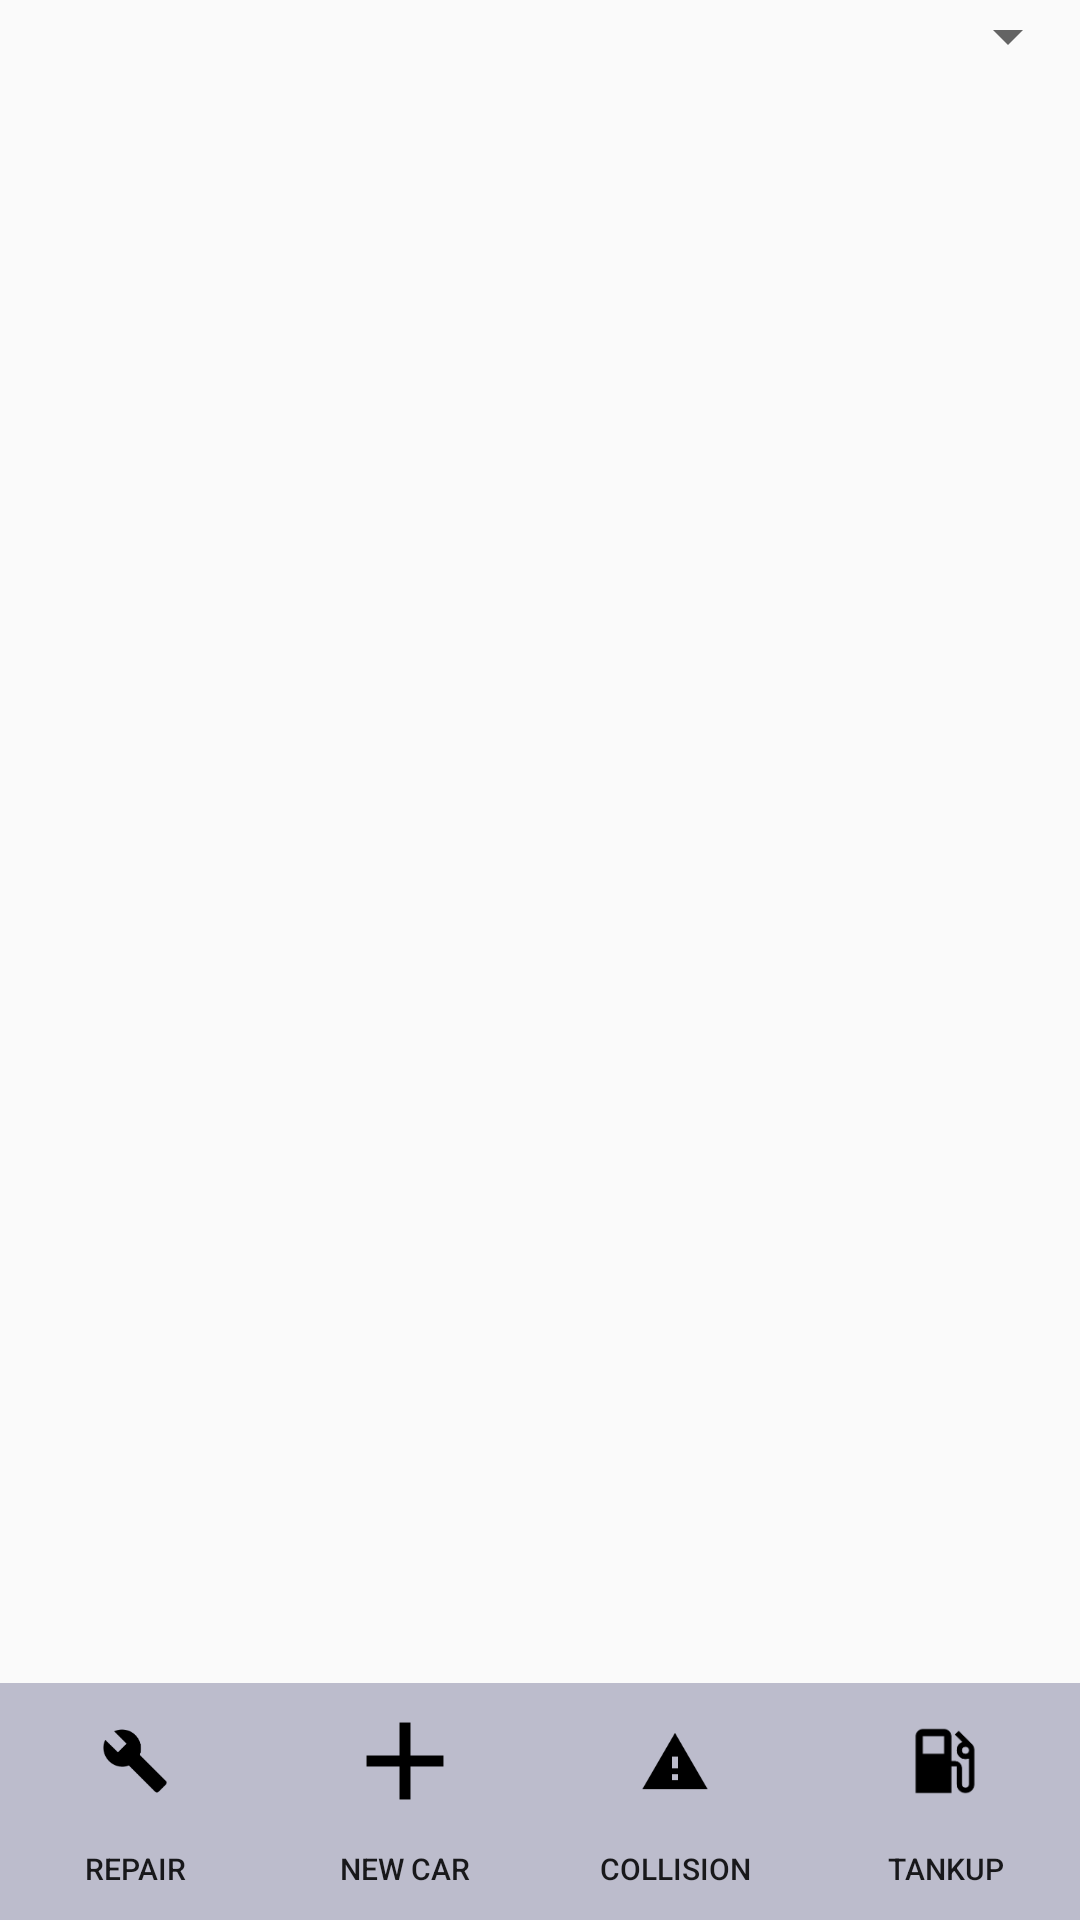

Produce the Android XML layout that renders to this screen, including the resource entries it uses.
<!-- AndroidManifest.xml: application theme AppTheme -->
<!-- res/layout/main_menu_layout.xml -->
<?xml version="1.0" encoding="utf-8"?>
<LinearLayout
xmlns:android="http://schemas.android.com/apk/res/android"
    xmlns:app="http://schemas.android.com/apk/res-auto"
    xmlns:tools="http://schemas.android.com/tools"
    android:layout_width="match_parent"
android:layout_height="match_parent"
android:orientation="vertical">

<Spinner
    android:id="@+id/auto_choose_spinner"
    android:layout_width="match_parent"
    android:layout_height="wrap_content" />

    <androidx.recyclerview.widget.RecyclerView
        android:id="@+id/historyRecyclerView"
        android:layout_width="match_parent"
        android:layout_height="0dp"
        android:layout_weight="1" />

    <androidx.constraintlayout.widget.ConstraintLayout
        android:layout_width="match_parent"
        android:background="@color/greyColor"
        android:layout_height="wrap_content">

        <Button
            android:id="@+id/go_to_tank_form_button"
            android:layout_width="0dp"
            android:layout_height="72dp"
            android:layout_marginStart="8dp"
            android:layout_marginTop="2dp"
            android:layout_marginEnd="8dp"
            android:layout_marginBottom="5dp"
            android:background="@android:color/transparent"
            android:drawableTop="@drawable/ic_new_tankup"
            android:text="@string/new_tankup"
            android:textSize="10dp"
            app:layout_constraintBottom_toBottomOf="parent"
            app:layout_constraintEnd_toEndOf="parent"
            app:layout_constraintStart_toEndOf="@+id/go_to_collision_button"
            app:layout_constraintTop_toTopOf="parent" />

        <Button
            android:id="@+id/go_to_repair_button"
            android:layout_width="0dp"
            android:layout_height="72dp"
            android:layout_alignParentTop="true"
            android:layout_alignParentEnd="true"
            android:layout_marginStart="8dp"
            android:layout_marginTop="2dp"
            android:layout_marginEnd="8dp"
            android:layout_marginBottom="5dp"
            android:background="@android:color/transparent"
            android:drawableTop="@drawable/ic_repair"
            android:text="@string/new_repair"
            android:textSize="10dp"
            app:layout_constraintBottom_toBottomOf="parent"
            app:layout_constraintEnd_toStartOf="@+id/new_car_button"
            app:layout_constraintStart_toStartOf="parent"
            app:layout_constraintTop_toTopOf="parent" />

        <Button
            android:id="@+id/go_to_collision_button"
            android:layout_width="0dp"
            android:layout_height="72dp"
            android:layout_alignParentStart="true"
            android:layout_alignParentTop="true"
            android:layout_marginStart="8dp"
            android:layout_marginTop="2dp"
            android:layout_marginEnd="8dp"
            android:layout_marginBottom="5dp"
            android:background="@android:color/transparent"
            android:drawableTop="@drawable/ic_car_crash"
            android:text="@string/new_collision"
            android:textSize="10dp"
            app:layout_constraintBottom_toBottomOf="parent"
            app:layout_constraintEnd_toStartOf="@+id/go_to_tank_form_button"
            app:layout_constraintStart_toEndOf="@+id/new_car_button"
            app:layout_constraintTop_toTopOf="parent"
            app:layout_constraintVertical_bias="1.0" />

        <Button
            android:id="@+id/new_car_button"
            android:layout_width="0dp"
            android:layout_height="72dp"
            android:layout_alignEnd="@+id/go_to_repair_button"
            android:layout_alignParentStart="true"
            android:layout_alignParentTop="true"
            android:layout_marginStart="8dp"
            android:layout_marginTop="2dp"
            android:layout_marginEnd="8dp"
            android:layout_marginBottom="5dp"
            android:background="@android:color/transparent"
            android:drawableTop="@drawable/ic_new_car"
            android:text="@string/new_car"
            android:textSize="10dp"
            app:layout_constraintBottom_toBottomOf="parent"
            app:layout_constraintEnd_toStartOf="@+id/go_to_collision_button"
            app:layout_constraintStart_toEndOf="@+id/go_to_repair_button"
            app:layout_constraintTop_toTopOf="parent"
            app:layout_constraintVertical_bias="1.0" />
    </androidx.constraintlayout.widget.ConstraintLayout>
</LinearLayout>
<!-- resources referenced by this layout -->
<resources>
  <color name="greyColor">#bcbccc</color>
  <!-- drawable ic_car_crash: png bitmap (drawable-hdpi, 886 bytes) -->
  <!-- drawable ic_new_car: png bitmap (drawable-hdpi, 362 bytes) -->
  <!-- drawable ic_new_tankup: png bitmap (drawable-hdpi, 1020 bytes) -->
  <!-- drawable ic_repair: png bitmap (drawable-hdpi, 1025 bytes) -->
  <string name="new_car">New Car</string>
  <string name="new_collision">Collision</string>
  <string name="new_repair">Repair</string>
  <string name="new_tankup">Tankup</string>
  <style name="AppTheme" parent="Base.Theme.AppCompat.Light.DarkActionBar">
          
          <item name="colorPrimary">@color/colorPrimary</item>
          <item name="colorPrimaryDark">@color/colorPrimaryDark</item>
          <item name="colorAccent">@color/colorAccent</item>
      </style>
  <color name="colorPrimary">#020102</color>
  <color name="colorPrimaryDark">#950520</color>
  <color name="colorAccent">#FF5722</color>
</resources>
